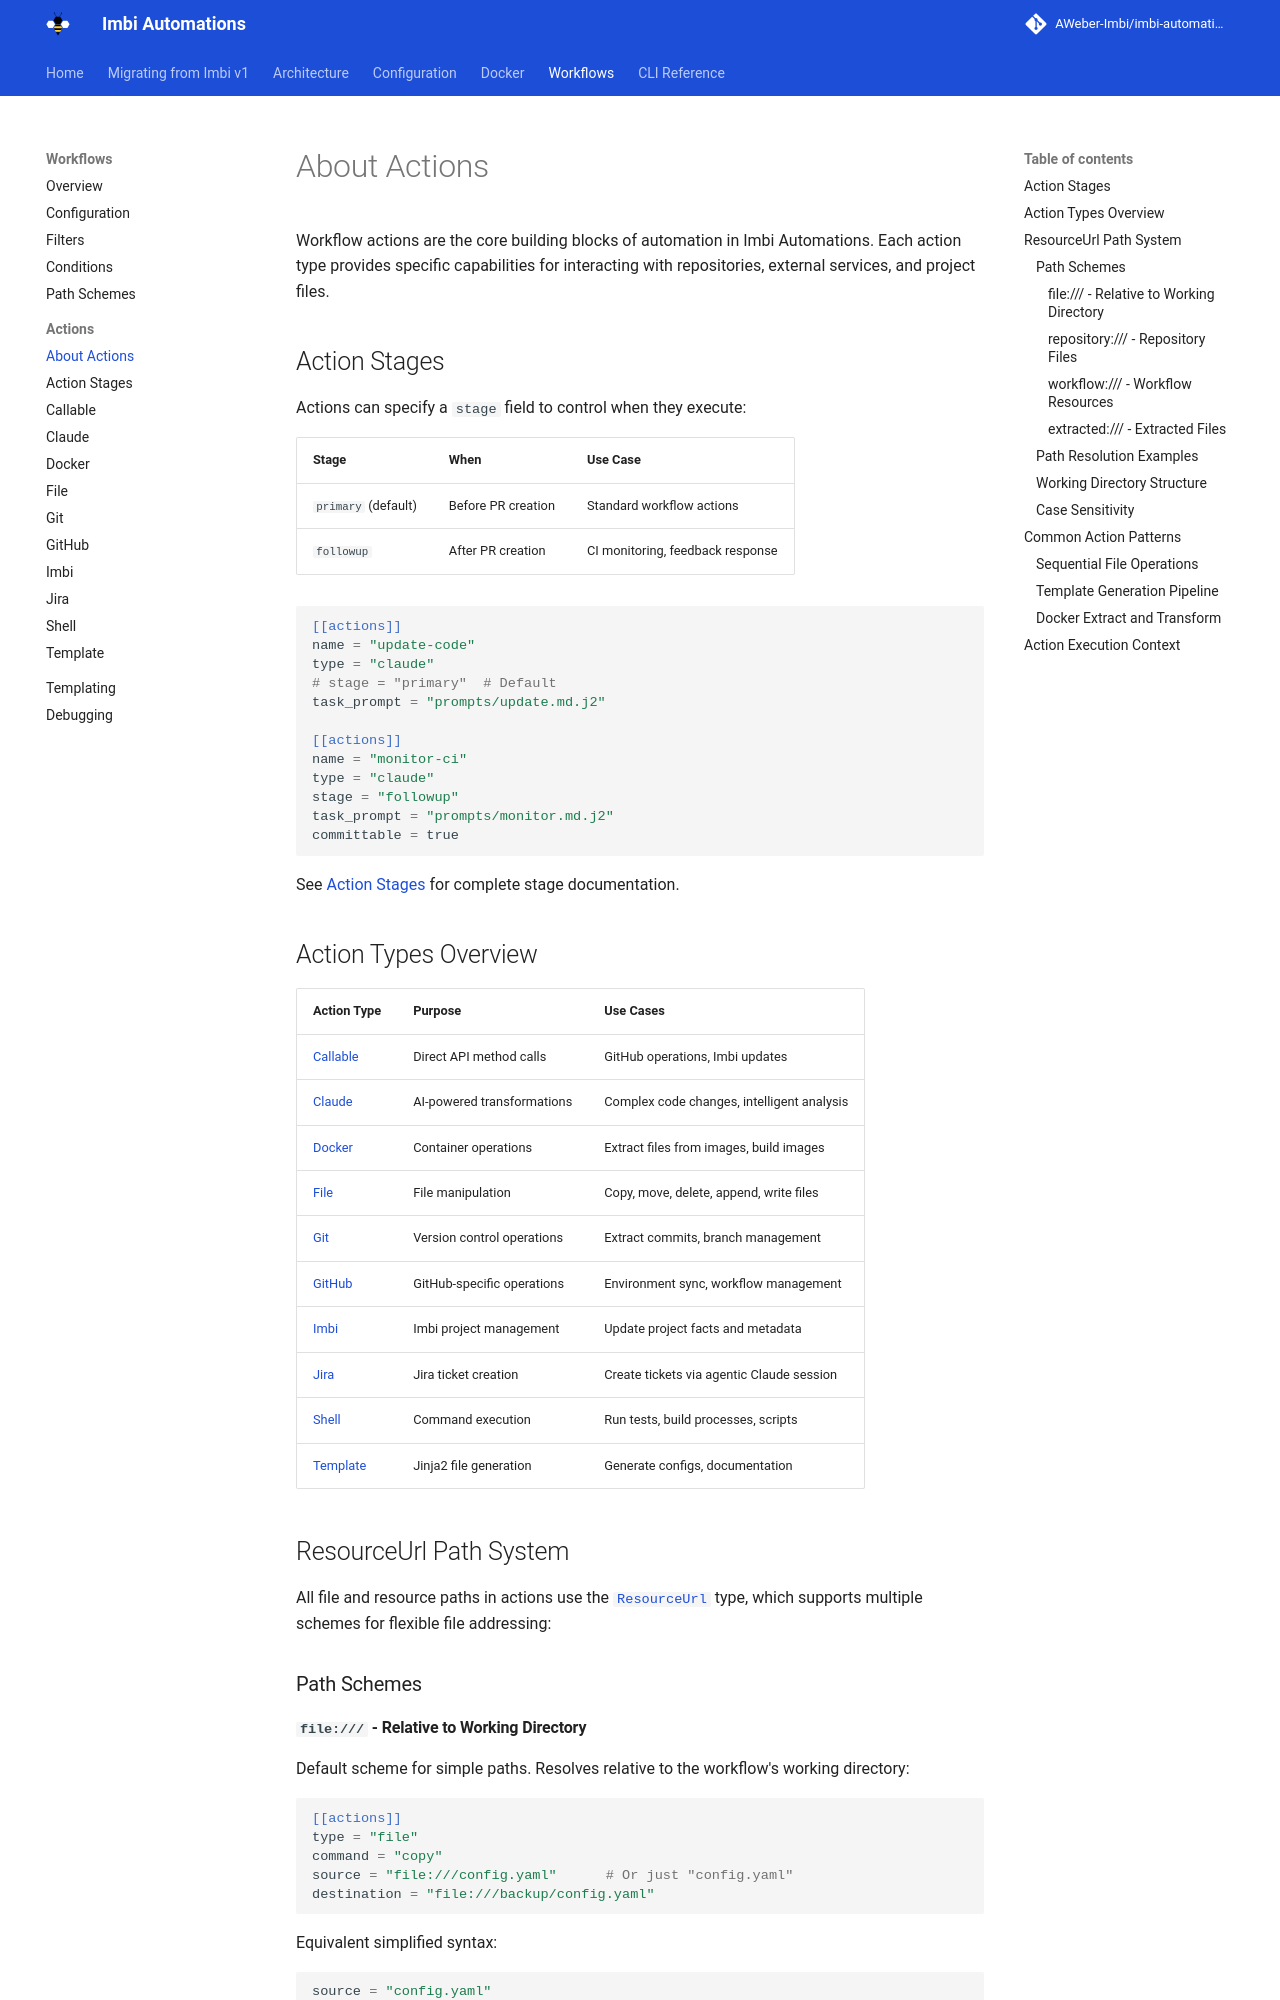

repository: AWeber-Imbi/imbi-automations · page: actions/index.html · generator: mkdocs

# About Actions

Workflow actions are the core building blocks of automation in Imbi Automations. Each action type provides specific capabilities for interacting with repositories, external services, and project files.

## Action Stages

Actions can specify a `stage` field to control when they execute:

| Stage | When | Use Case |
|-------|------|----------|
| `primary` (default) | Before PR creation | Standard workflow actions |
| `followup` | After PR creation | CI monitoring, feedback response |

```toml
[[actions]]
name = "update-code"
type = "claude"
# stage = "primary"  # Default
task_prompt = "prompts/update.md.j2"

[[actions]]
name = "monitor-ci"
type = "claude"
stage = "followup"
task_prompt = "prompts/monitor.md.j2"
committable = true
```

See [Action Stages](stages.md) for complete stage documentation.

## Action Types Overview

| Action Type | Purpose | Use Cases |
|------------|---------|-----------|
| [Callable](callable.md) | Direct API method calls | GitHub operations, Imbi updates |
| [Claude](claude.md) | AI-powered transformations | Complex code changes, intelligent analysis |
| [Docker](docker.md) | Container operations | Extract files from images, build images |
| [File](file.md) | File manipulation | Copy, move, delete, append, write files |
| [Git](git.md) | Version control operations | Extract commits, branch management |
| [GitHub](github.md) | GitHub-specific operations | Environment sync, workflow management |
| [Imbi](imbi.md) | Imbi project management | Update project facts and metadata |
| [Jira](jira.md) | Jira ticket creation | Create tickets via agentic Claude session |
| [Shell](shell.md) | Command execution | Run tests, build processes, scripts |
| [Template](template.md) | Jinja2 file generation | Generate configs, documentation |

## ResourceUrl Path System

All file and resource paths in actions use the [`ResourceUrl`](index.md#resourceurl-path-system) type, which supports multiple schemes for flexible file addressing:

### Path Schemes
